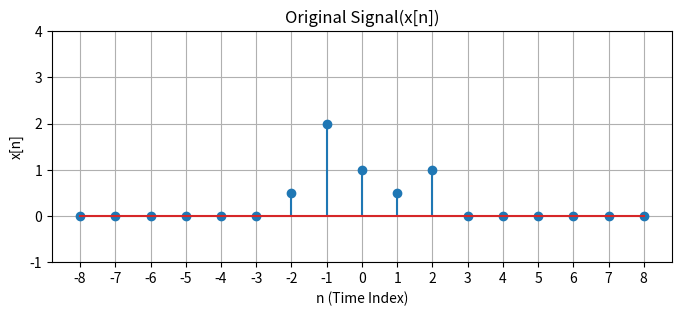
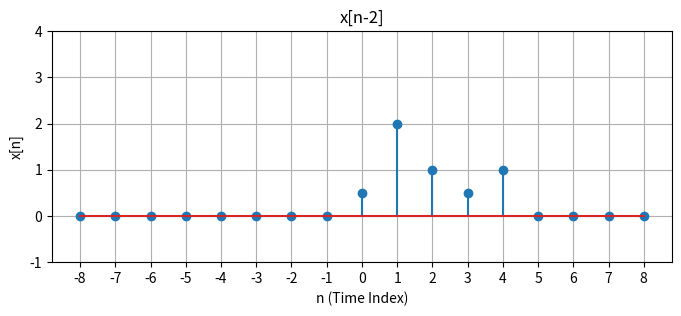
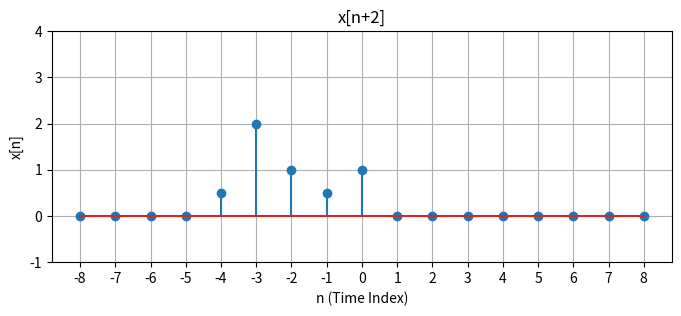
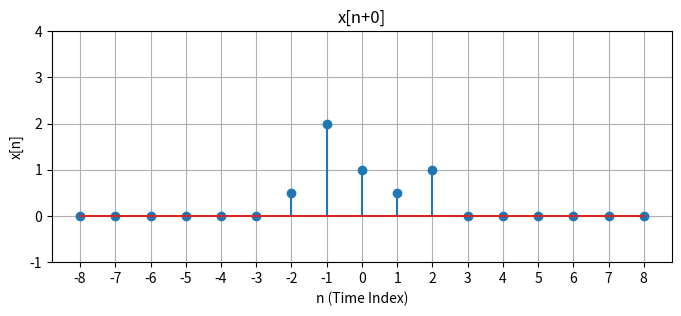
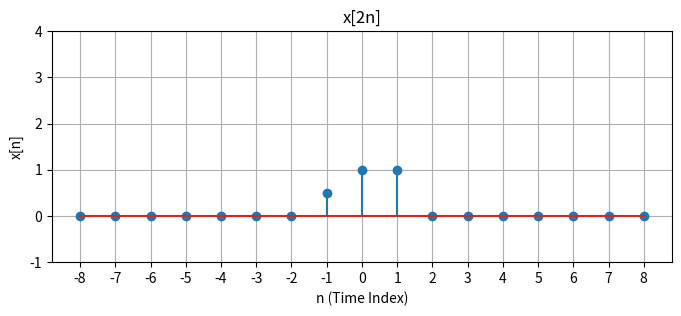
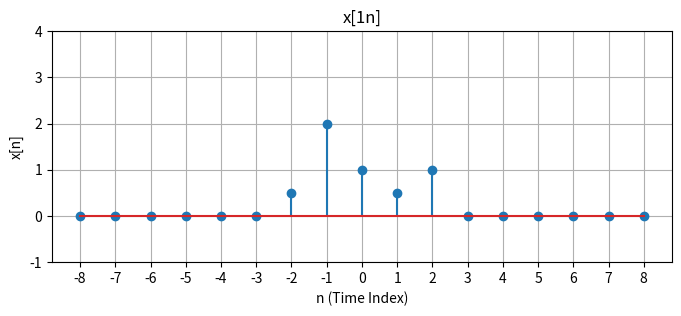

The matplotlib source for these figures, in order:
import numpy as np
import matplotlib.pyplot as plt

INF = 8

def plot(
        signal, 
        title=None, 
        y_range=(-1, 3), 
        figsize = (8, 3),
        x_label='n (Time Index)',
        y_label='x[n]',
        saveTo=None
    ):
    plt.figure(figsize=figsize)
    plt.xticks(np.arange(-INF, INF + 1, 1))
    
    y_range = (y_range[0], max(np.max(signal), y_range[1]) + 1)
    # set y range of 
    plt.ylim(*y_range)
    plt.stem(np.arange(-INF, INF + 1, 1), signal)
    plt.title(title)
    plt.xlabel(x_label)
    plt.ylabel(y_label)
    plt.grid(True)
    if saveTo is not None:
        plt.savefig(saveTo)
    # plt.show()

def init_signal():
    return np.zeros(2 * INF + 1)


def time_shift_signal(x : np.ndarray, k : int) -> np.ndarray:
    # implement this function
    y = np.zeros_like(x)
    if k > 0:
        y[k:] = x[:-k]
    elif k < 0:
        y[:k] = x[-k:]
    else:
        y = x.copy()

    return y
    None

def time_scale_signal(x : np.ndarray, k : int) -> np.ndarray:
    # implement this function
    y = np.zeros_like(x)

    center = INF  # index of n = 0

    # indices where kn is valid
    idx = np.arange(-INF, INF + 1)
    valid = (k * idx >= -INF) & (k * idx <= INF)

    y[center + idx[valid]] = x[center + k * idx[valid]]

    return y
    None


def main():
    img_root_path = '.'
    signal = init_signal()
    signal[INF] = 1
    signal[INF+1] = .5
    signal[INF-1] = 2
    signal[INF + 2] = 1
    signal[INF - 2] = .5

    plot(signal, title='Original Signal(x[n])', saveTo=f'{img_root_path}/x[n].png')

    plot(time_shift_signal(signal, 2), title='x[n-2]', saveTo=f'{img_root_path}/x[n-2].png')
    
    plot(time_shift_signal(signal, -2), title='x[n+2]', saveTo=f'{img_root_path}/x[n+2].png')
    
    plot(time_shift_signal(signal, 0), title='x[n+0]', saveTo=f'{img_root_path}/x[n+0].png')
    
    plot(time_scale_signal(signal, 2), title='x[2n]', saveTo=f'{img_root_path}/x[2n].png')
    
    plot(time_scale_signal(signal, 1), title='x[1n]', saveTo=f'{img_root_path}/x[1n].png')
    
        

main()

